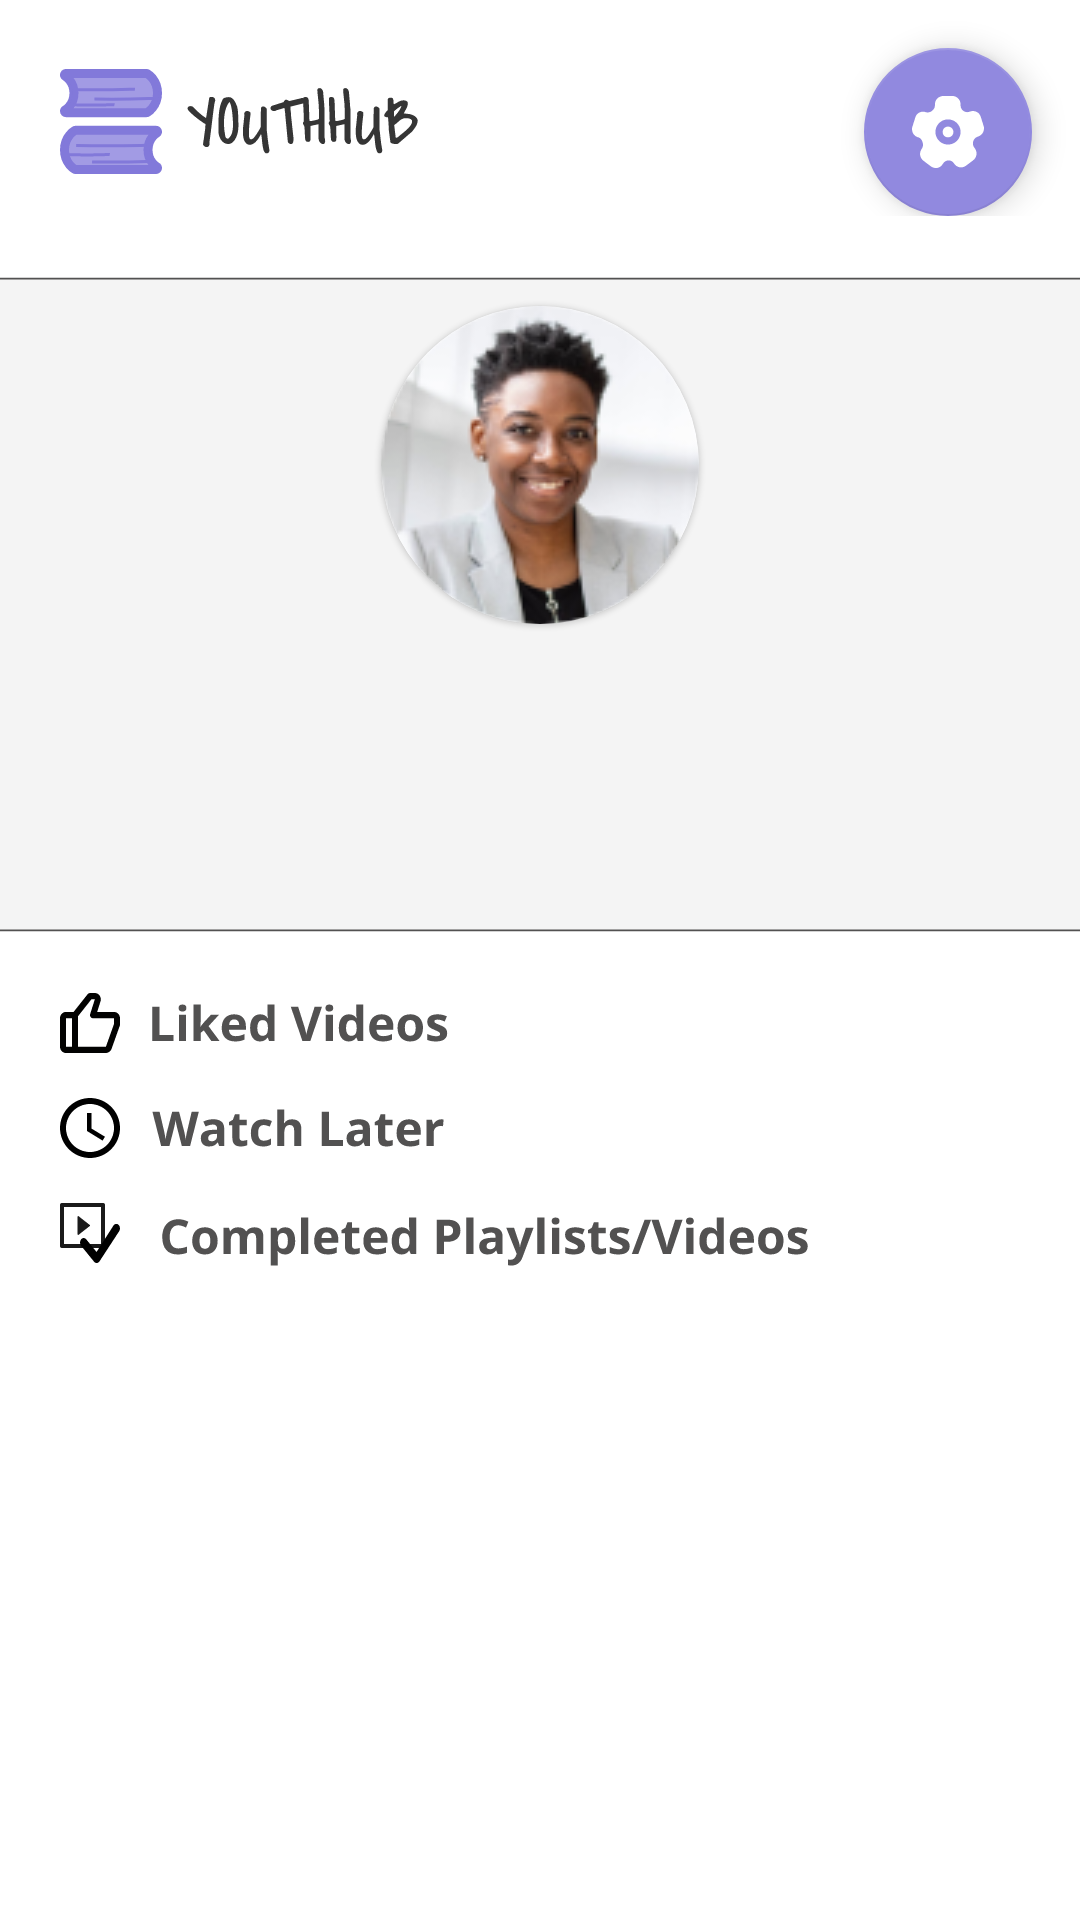

Produce the Android XML layout that renders to this screen, including the resource entries it uses.
<!-- AndroidManifest.xml: application theme Theme.YouthHub -->
<!-- res/layout/fragment_profile.xml -->
<?xml version="1.0" encoding="utf-8"?>
<layout xmlns:android="http://schemas.android.com/apk/res/android"
    xmlns:tools="http://schemas.android.com/tools"
    xmlns:app="http://schemas.android.com/apk/res-auto">

    <data>

    </data>

    <FrameLayout
        android:layout_width="match_parent"
        android:layout_height="match_parent"
        tools:context=".ui.ProfileFragment"

        >

        <RelativeLayout
            android:layout_width="match_parent"
            android:layout_height="match_parent">
            <RelativeLayout
                android:layout_width="match_parent"
                android:layout_height="wrap_content"
                android:id="@+id/topbar_profile"
                >

                <RelativeLayout
                    android:layout_width="wrap_content"
                    android:layout_height="wrap_content"
                    android:layout_marginTop="23dp"
                    android:id="@+id/qwqw"
                    >

                    <ImageView
                        android:id="@+id/google_logo"
                        android:layout_width="wrap_content"
                        android:layout_height="wrap_content"
                        android:layout_marginLeft="20dp"
                        android:src="@drawable/ic_youthhublogo" />

                </RelativeLayout>

                <com.google.android.material.floatingactionbutton.FloatingActionButton
                    android:id="@+id/settings_fab"
                    android:layout_width="wrap_content"
                    android:layout_height="wrap_content"
                    android:layout_alignParentRight="true"
                    android:layout_marginTop="16dp"
                    android:layout_marginEnd="16dp"
                    android:src="@drawable/ic_settings"
                    app:fabSize="normal" />


            </RelativeLayout>
            <RelativeLayout
                android:layout_width="match_parent"
                android:layout_height="match_parent"
                android:layout_below="@+id/topbar_profile"
                >
                <LinearLayout
                    android:layout_width="match_parent"
                    android:layout_height="match_parent"
                    android:orientation="vertical"
                    >
                    <RelativeLayout
                        android:layout_width="match_parent"
                        android:layout_height="0dp"
                        android:layout_weight="1"
                        android:layout_marginTop="20dp"
                        android:paddingBottom="20dp"
                        android:background="@drawable/ic_profilerectangle"
                        >

                        <com.google.android.material.card.MaterialCardView
                            app:cardCornerRadius="53dp"
                            android:id="@+id/profile_dp"
                            android:layout_width="106dp"
                            android:layout_height="106dp"
                            android:layout_centerHorizontal="true"
                            android:layout_marginTop="10dp"
                            android:scaleType="centerCrop"
                            >
                            <ImageView
                                android:layout_width="match_parent"
                                android:layout_height="match_parent"
                                android:src="@drawable/profilepic"
                                android:id="@+id/profile_pic"
                                />
                        </com.google.android.material.card.MaterialCardView>

                        <TextView
                            android:id="@+id/user_name"
                            android:layout_width="wrap_content"
                            android:layout_height="wrap_content"
                            android:layout_below="@+id/profile_dp"
                            android:layout_centerHorizontal="true"
                            android:layout_marginTop="10dp"
                            android:fontFamily="@font/poppins_semibold"
                            android:textColor="@color/black"
                            android:textSize="25sp"
                            android:textStyle="bold" />

                        <TextView
                            android:id="@+id/user_email"
                            android:layout_width="wrap_content"
                            android:layout_height="wrap_content"
                            android:layout_below="@+id/user_name"
                            android:layout_centerHorizontal="true"
                            android:layout_marginTop="0dp"
                            android:fontFamily="@font/poppins_bold"
                            android:textColor="@color/black"
                            android:textSize="20sp" />



                    </RelativeLayout>
                    <RelativeLayout
                        android:layout_width="match_parent"
                        android:layout_height="0dp"
                        android:layout_weight="1.5">

                        <LinearLayout
                            android:layout_width="match_parent"
                            android:orientation="horizontal"
                            android:id="@+id/pp1"
                            android:layout_height="wrap_content"
                            android:layout_marginLeft="20dp"
                            android:layout_marginTop="20dp"
                            >
                            <ImageView
                                android:layout_width="wrap_content"
                                android:layout_height="wrap_content"
                                android:src="@drawable/ic_like"
                                />
                            <ImageView
                                android:layout_width="wrap_content"
                                android:layout_height="wrap_content"
                                android:src="@drawable/ic_liked_videos"
                                android:layout_gravity="center_vertical"
                                android:layout_marginLeft="10dp"
                                />
                        </LinearLayout>
                        <LinearLayout
                            android:layout_width="match_parent"
                            android:orientation="horizontal"
                            android:id="@+id/pp2"
                            android:layout_below="@+id/pp1"
                            android:layout_height="wrap_content"
                            android:layout_marginLeft="20dp"
                            android:layout_marginTop="15dp"
                            >
                            <ImageView
                                android:layout_width="wrap_content"
                                android:layout_height="wrap_content"
                                android:src="@drawable/ic_watchlater"
                                />
                            <ImageView
                                android:layout_width="wrap_content"
                                android:layout_height="wrap_content"
                                android:src="@drawable/ic_watch_later"
                                android:layout_gravity="center_vertical"
                                android:layout_marginLeft="10dp"
                                />
                        </LinearLayout>

                        <LinearLayout
                            android:id="@+id/pp3"
                            android:layout_width="match_parent"
                            android:layout_height="wrap_content"
                            android:layout_below="@+id/pp2"
                            android:layout_marginLeft="20dp"
                            android:layout_marginTop="15dp"
                            android:orientation="horizontal">

                            <ImageView
                                android:layout_width="wrap_content"
                                android:layout_height="wrap_content"
                                android:src="@drawable/ic_playlist_btn" />

                            <ImageView
                                android:layout_width="wrap_content"
                                android:layout_height="wrap_content"
                                android:layout_gravity="center_vertical"
                                android:layout_marginLeft="10dp"
                                android:src="@drawable/ic_videos" />
                        </LinearLayout>

                    </RelativeLayout>

                </LinearLayout>



            </RelativeLayout>

        </RelativeLayout>

    </FrameLayout>
</layout>
<!-- resources referenced by this layout -->
<resources>
  <color name="black">#FF000000</color>
  <!-- drawable ic_like (drawable) -->
  <vector xmlns:android="http://schemas.android.com/apk/res/android"
      android:width="20dp"
      android:height="20dp"
      android:viewportWidth="20"
      android:viewportHeight="20">
    <path
        android:pathData="M18,6.3158H12.388L13.511,2.7716C13.713,2.1316 13.611,1.4221 13.236,0.8747C12.861,0.3274 12.253,0 11.612,0H10C9.703,0 9.422,0.1389 9.231,0.3789L4.531,6.3158H2C0.897,6.3158 0,7.26 0,8.4211V17.8947C0,19.0558 0.897,20 2,20H15.307C15.7139,19.9986 16.1108,19.8672 16.4452,19.6232C16.7797,19.3793 17.0359,19.0342 17.18,18.6337L19.937,10.8958C19.9789,10.7776 20.0002,10.6525 20,10.5263V8.4211C20,7.26 19.103,6.3158 18,6.3158ZM2,8.4211H4V17.8947H2V8.4211ZM18,10.3358L15.307,17.8947H6V7.7495L10.468,2.1053H11.614L10.052,7.0347C10.0013,7.193 9.9872,7.3616 10.0107,7.5268C10.0343,7.6919 10.095,7.8487 10.1877,7.9843C10.2803,8.1198 10.4024,8.2301 10.5436,8.3061C10.6849,8.382 10.8414,8.4214 11,8.4211H18V10.3358Z"
        android:fillColor="#020201"/>
  </vector>
  <!-- drawable ic_profilerectangle (drawable) -->
  <vector xmlns:android="http://schemas.android.com/apk/res/android"
      android:width="360dp"
      android:height="192dp"
      android:viewportWidth="360"
      android:viewportHeight="192">
    <path
        android:pathData="M-0.25,0.75h360.5v190.5h-360.5z"
        android:strokeLineJoin="round"
        android:strokeWidth="0.5"
        android:fillColor="#F4F4F4"
        android:strokeColor="#525151"/>
  </vector>
  <!-- drawable ic_watchlater (drawable) -->
  <vector xmlns:android="http://schemas.android.com/apk/res/android"
      android:width="20dp"
      android:height="20dp"
      android:viewportWidth="20"
      android:viewportHeight="20">
    <path
        android:pathData="M10,0C4.5,0 0,4.5 0,10C0,15.5 4.5,20 10,20C15.5,20 20,15.5 20,10C20,4.5 15.5,0 10,0ZM10,18C5.59,18 2,14.41 2,10C2,5.59 5.59,2 10,2C14.41,2 18,5.59 18,10C18,14.41 14.41,18 10,18ZM10.5,5H9V11L14.2,14.2L15,12.9L10.5,10.2V5Z"
        android:fillColor="#000000"/>
  </vector>
  <style name="Theme.YouthHub" parent="Theme.MaterialComponents.Light.NoActionBar">
          
          <item name="android:forceDarkAllowed" tools:targetApi="q"> false </item>
  
          <item name="colorPrimary">#9189DF</item>
          <item name="colorPrimaryVariant">@color/white</item>
          <item name="colorOnPrimary">@color/white</item>
          
          <item name="colorSecondary">#9189DF</item>
          <item name="colorSecondaryVariant">@color/white</item>
          <item name="colorOnSecondary">@color/white</item>
          
          <item name="android:statusBarColor" tools:targetApi="l">?attr/colorPrimaryVariant</item>
          
      </style>
  <color name="white">#ffffff</color>
</resources>
